Photos from the image-classification dataset "GAN-Autoencoder" in the GitHub repository vandanamonappa07/GAN-Autoencoder. Its 5 classes are: non-tumor, non-viable tumor, tumor, viable, viable non-viable.

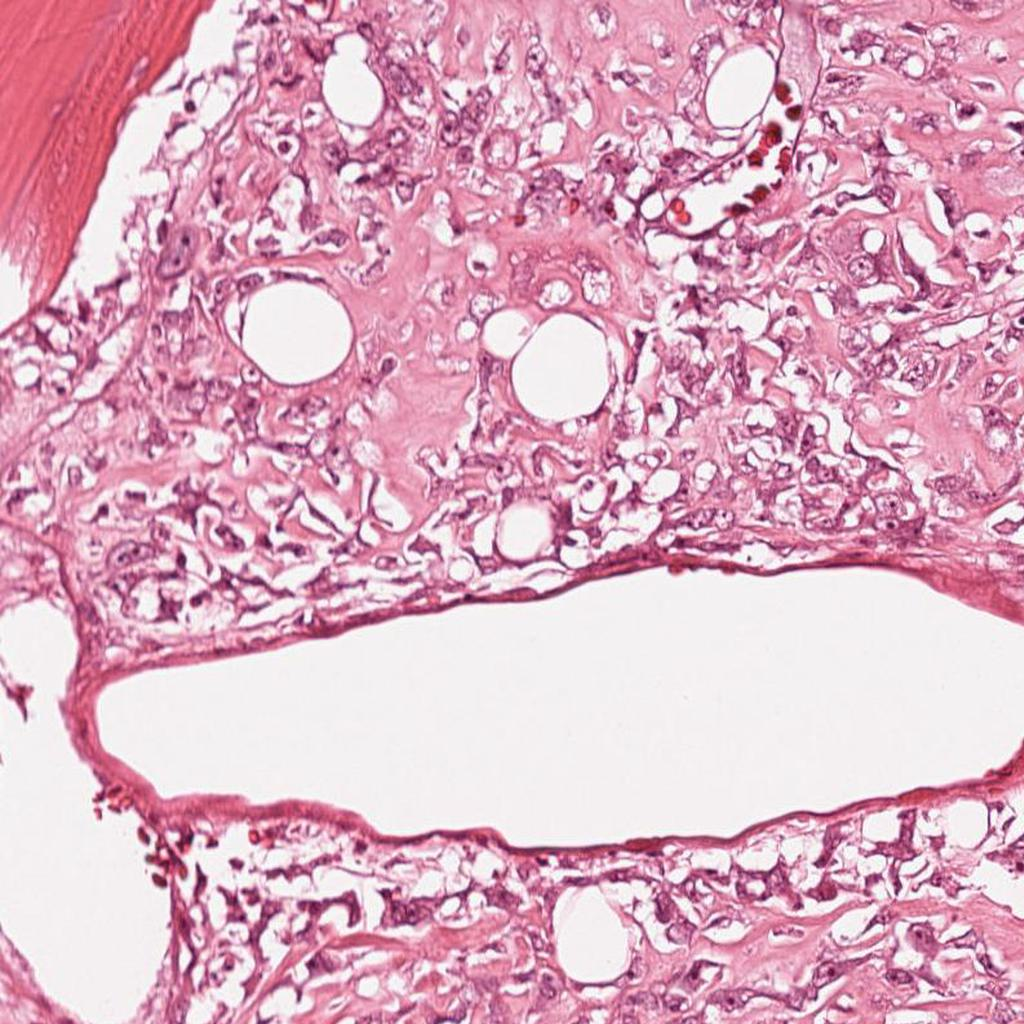
Label: viable

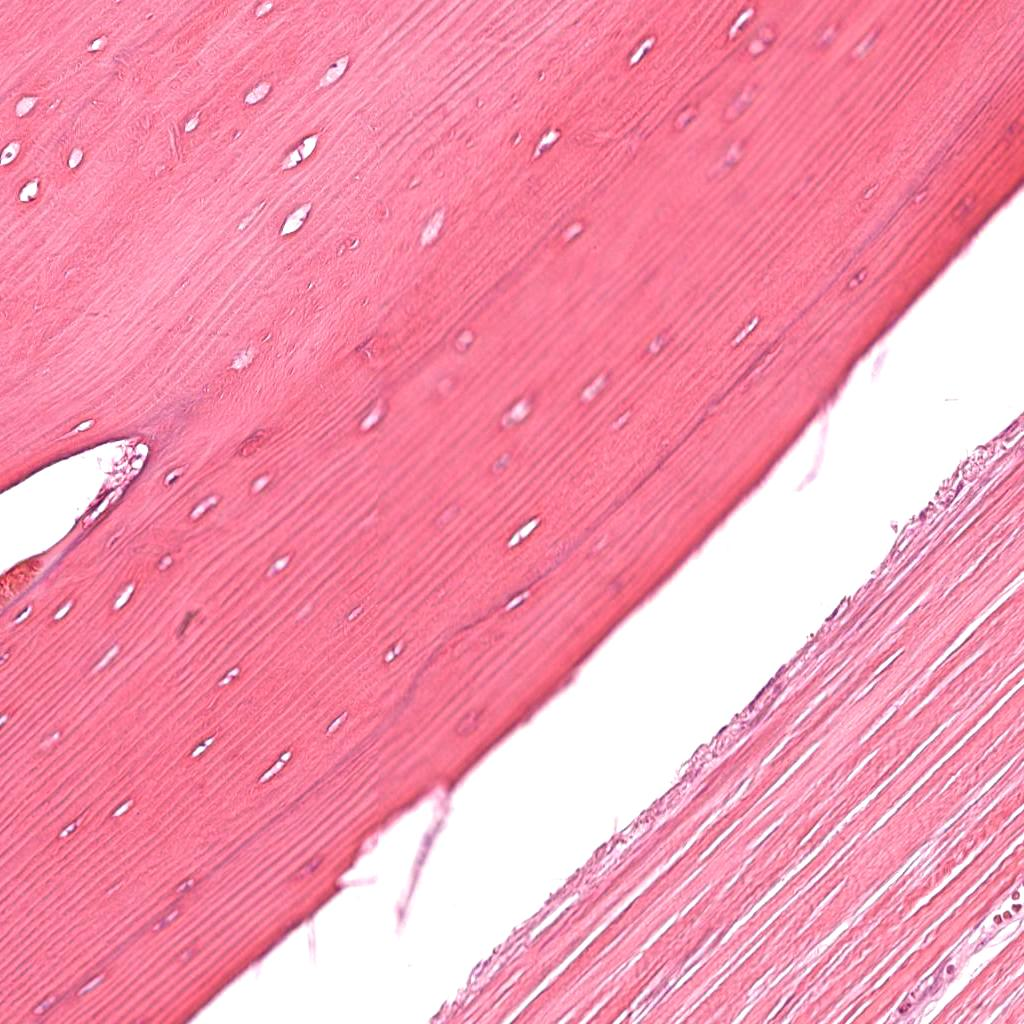
Label: non-tumor

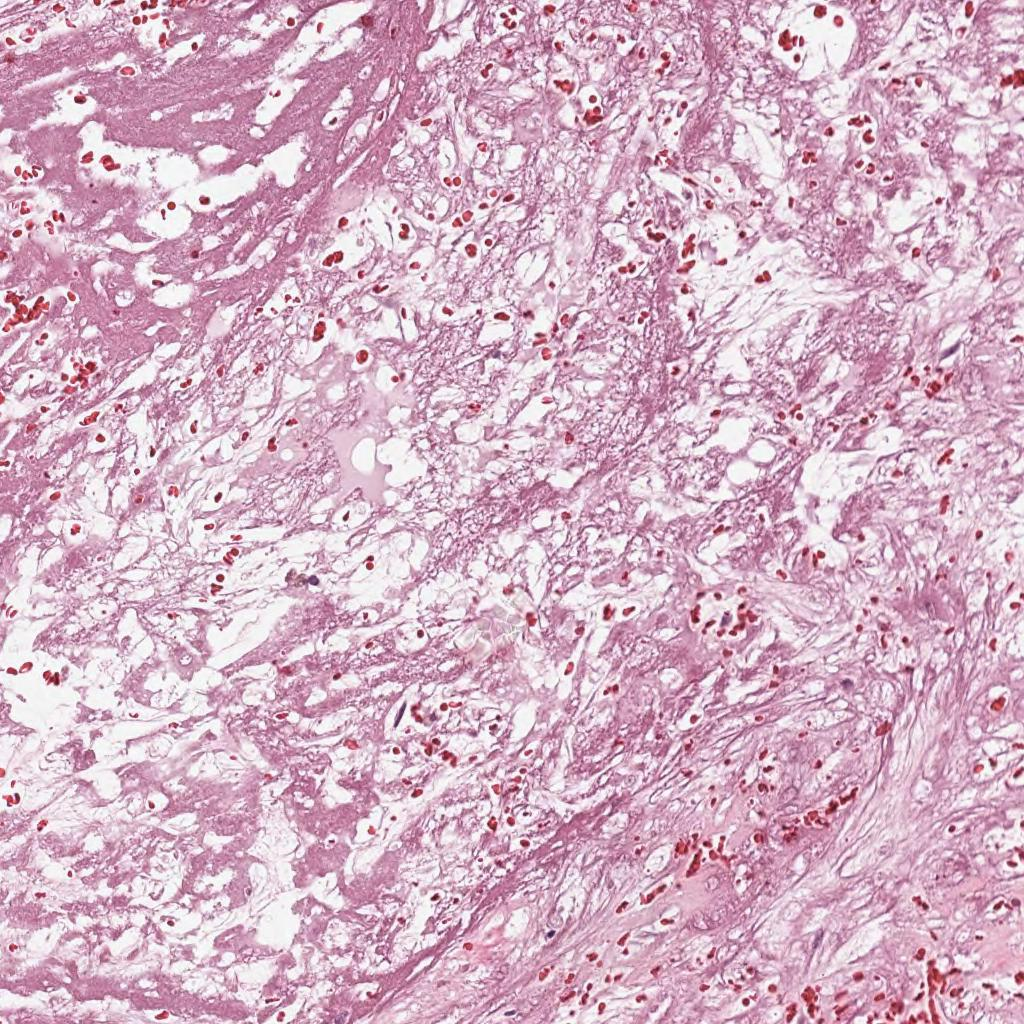
Label: non-viable tumor

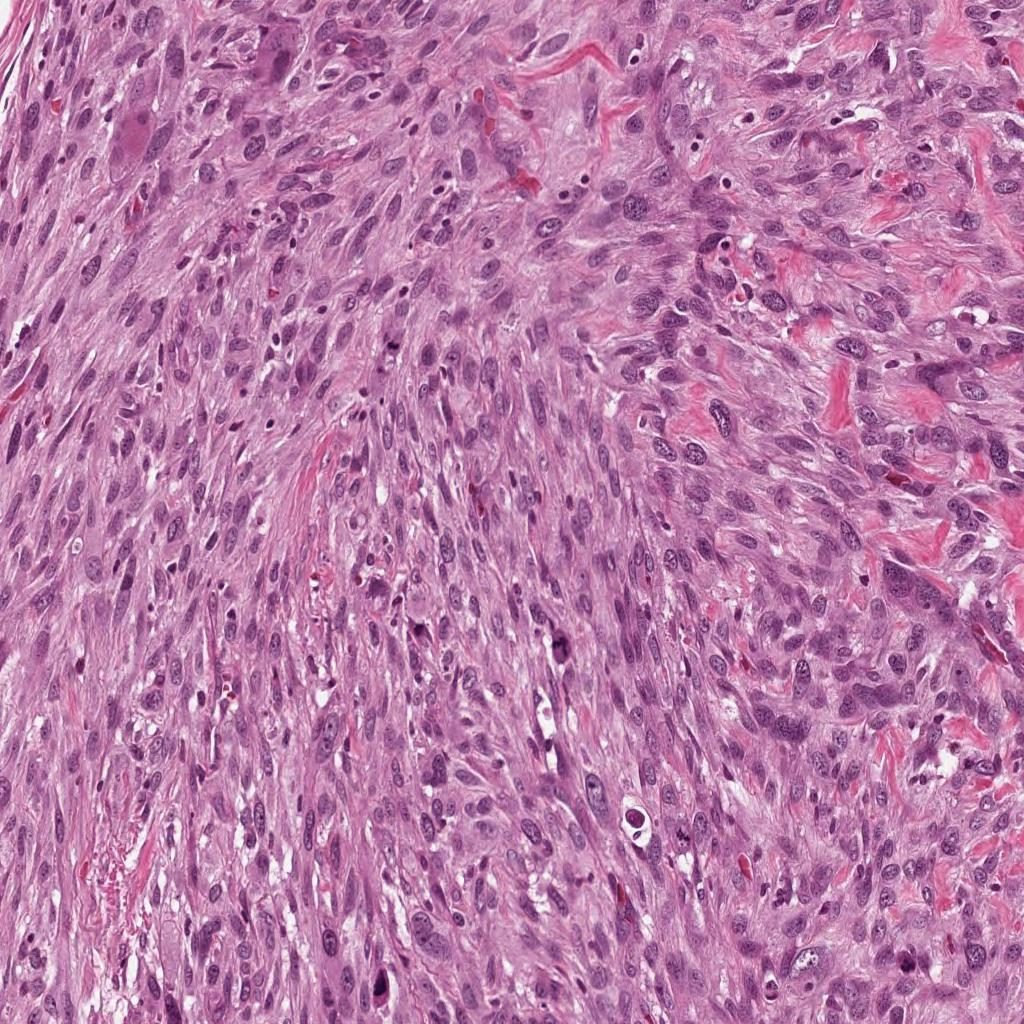
Label: viable

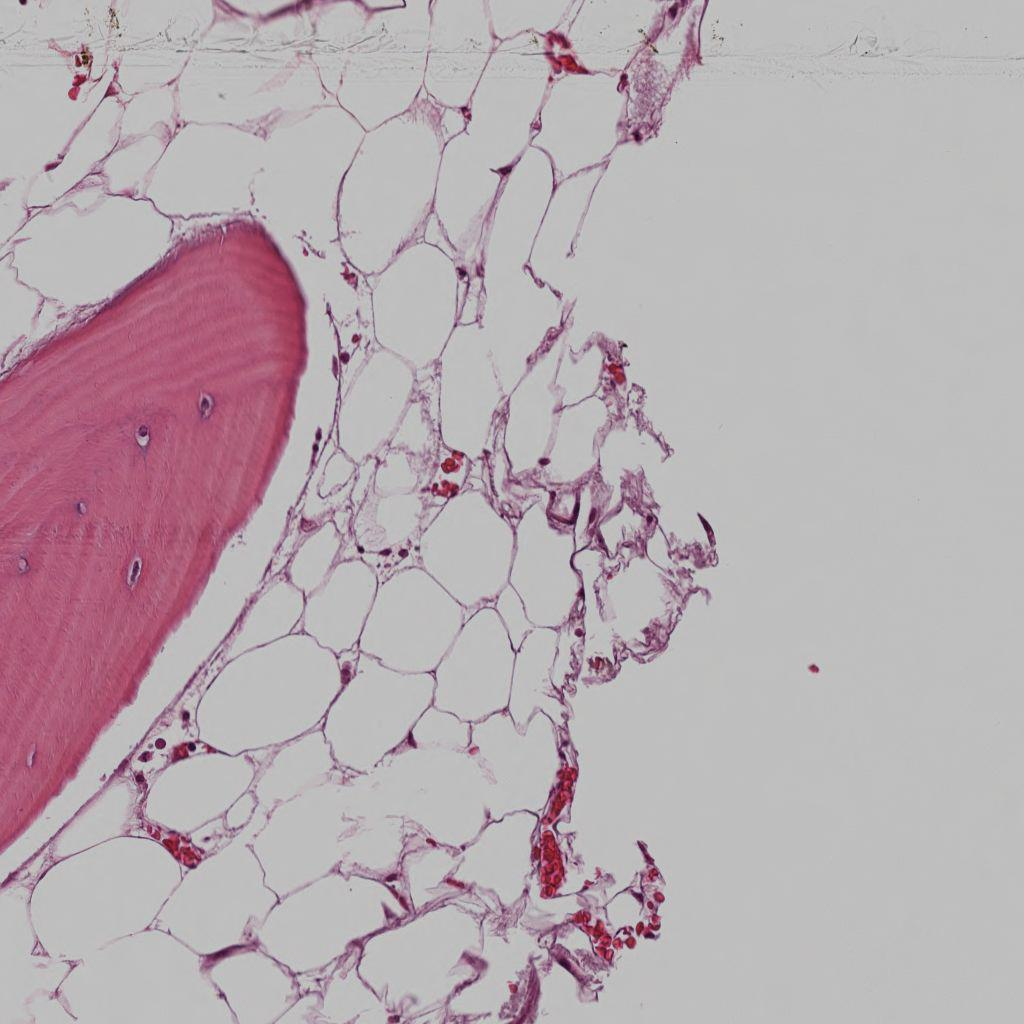
Label: non-tumor

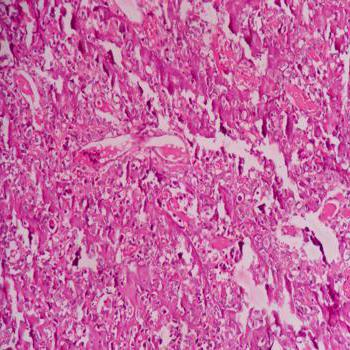
Label: tumor
